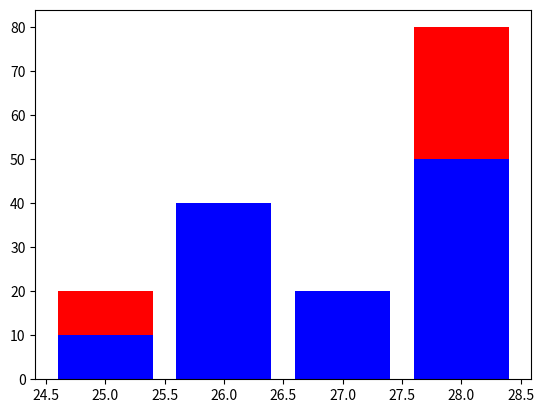

The script that saved this image:
from matplotlib import pyplot as plt

x = [25, 26, 27, 28]
y = [10, 40, 20, 50]
y1 = [20, 20, 15, 80]


plt.bar(x, y1, label="Francesi", color="red")
plt.bar(x, y, label="Italiani", color="blue")

# plt.grid()
plt.show()
